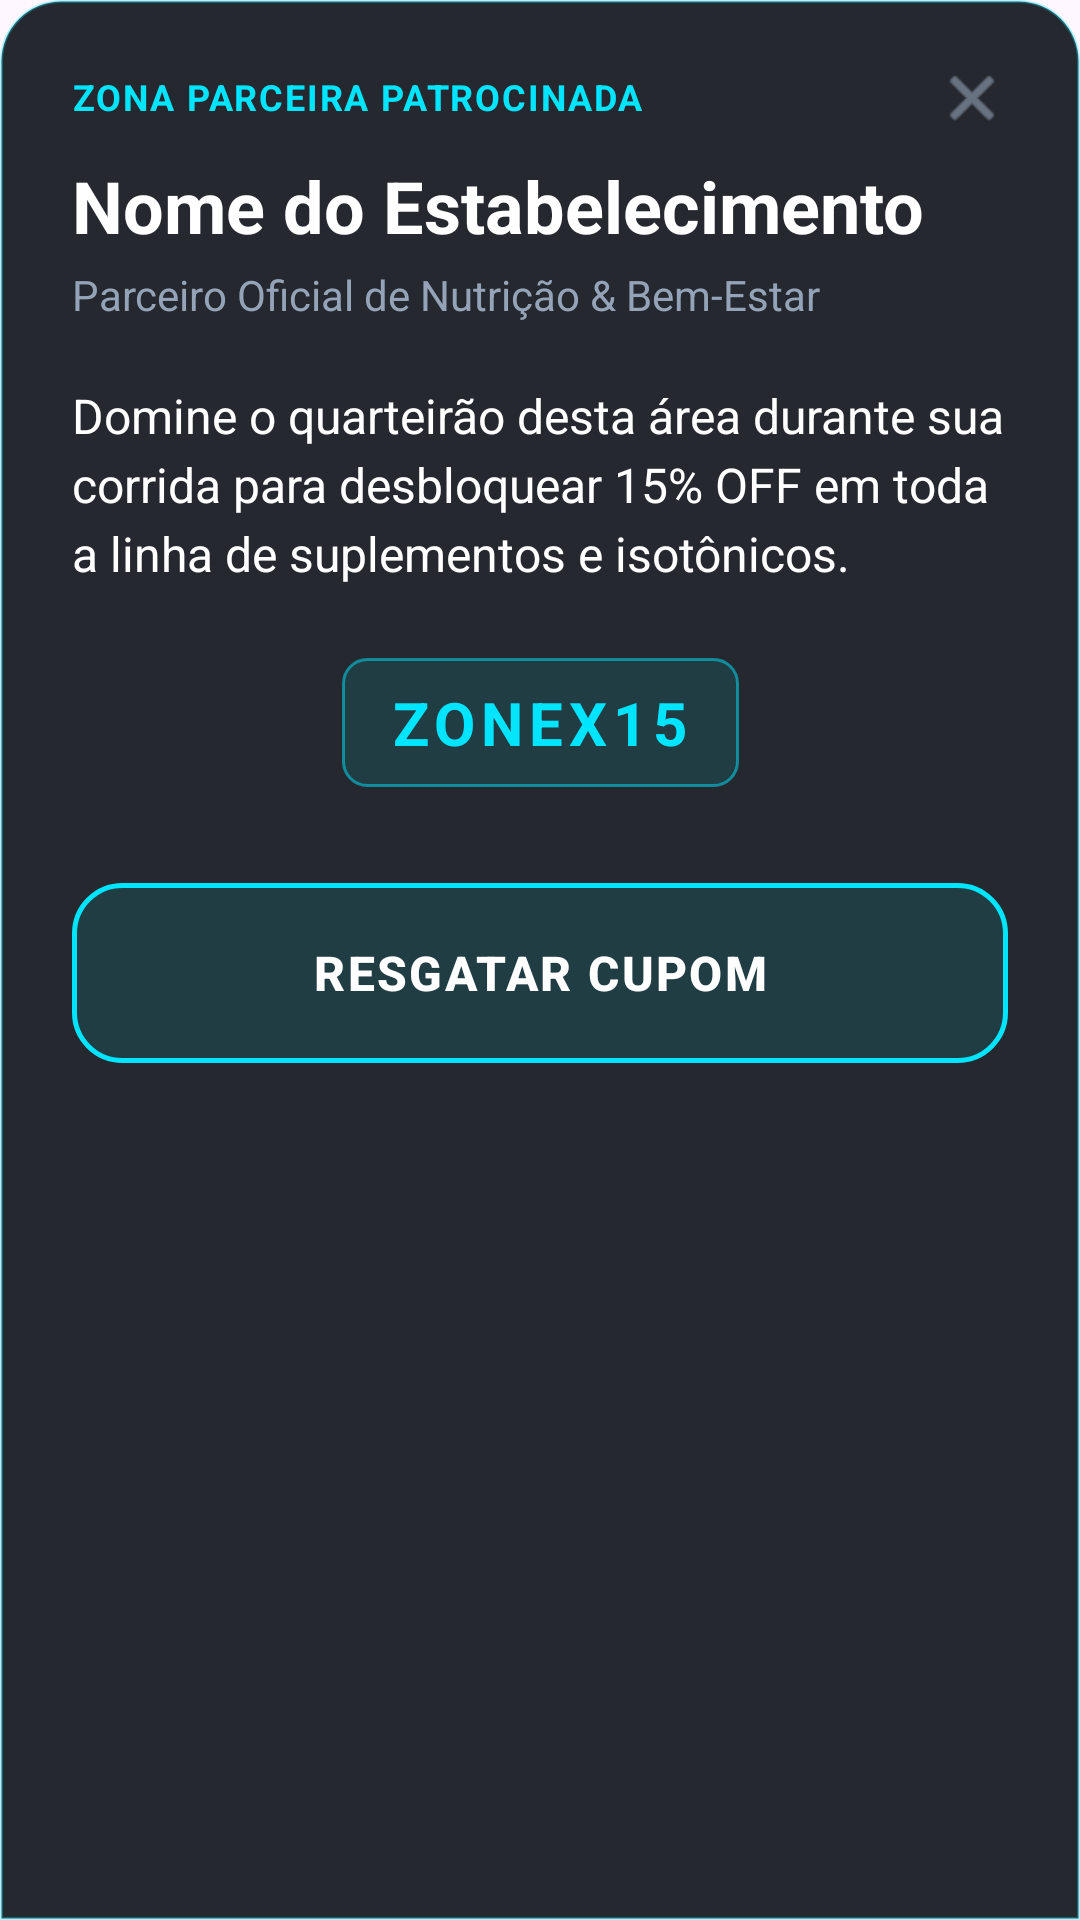

This screen was rendered from an Android layout file. Write that file and the resources it references.
<!-- AndroidManifest.xml: application theme Theme.ZoneX -->
<!-- res/layout/bottom_sheet_sponsor.xml -->
<?xml version="1.0" encoding="utf-8"?>
<androidx.constraintlayout.widget.ConstraintLayout
    xmlns:android="http://schemas.android.com/apk/res/android"
    xmlns:app="http://schemas.android.com/apk/res-auto"
    android:layout_width="match_parent"
    android:layout_height="wrap_content"
    android:background="@drawable/bg_bottom_sheet_sponsor"
    android:padding="24dp">

    
    <TextView
        android:id="@+id/tvSponsorTag"
        android:layout_width="wrap_content"
        android:layout_height="wrap_content"
        android:text="ZONA PARCEIRA PATROCINADA"
        android:textColor="#00E5FF"
        android:textSize="12sp"
        android:textStyle="bold"
        android:letterSpacing="0.05"
        app:layout_constraintStart_toStartOf="parent"
        app:layout_constraintTop_toTopOf="parent" />

    
    <ImageView
        android:id="@+id/btnClose"
        android:layout_width="24dp"
        android:layout_height="24dp"
        android:src="@android:drawable/ic_menu_close_clear_cancel"
        app:tint="#94A3B8"
        android:contentDescription="Fechar"
        android:background="?attr/selectableItemBackgroundBorderless"
        android:clickable="true"
        android:focusable="true"
        app:layout_constraintEnd_toEndOf="parent"
        app:layout_constraintTop_toTopOf="parent"
        app:layout_constraintBottom_toBottomOf="@id/tvSponsorTag" />

    
    <TextView
        android:id="@+id/tvStoreName"
        android:layout_width="0dp"
        android:layout_height="wrap_content"
        android:layout_marginTop="12dp"
        android:text="Nome do Estabelecimento"
        android:textColor="@color/zx_text_primary"
        android:textSize="24sp"
        android:textStyle="bold"
        app:layout_constraintEnd_toEndOf="parent"
        app:layout_constraintStart_toStartOf="parent"
        app:layout_constraintTop_toBottomOf="@id/tvSponsorTag" />

    
    <TextView
        android:id="@+id/tvCategory"
        android:layout_width="0dp"
        android:layout_height="wrap_content"
        android:layout_marginTop="4dp"
        android:text="Parceiro Oficial de Nutrição &amp; Bem-Estar"
        android:textColor="@color/zx_text_secondary"
        android:textSize="14sp"
        app:layout_constraintEnd_toEndOf="parent"
        app:layout_constraintStart_toStartOf="parent"
        app:layout_constraintTop_toBottomOf="@id/tvStoreName" />

    
    <TextView
        android:id="@+id/tvRewardDescription"
        android:layout_width="0dp"
        android:layout_height="wrap_content"
        android:layout_marginTop="20dp"
        android:text="Domine o quarteirão desta área durante sua corrida para desbloquear 15% OFF em toda a linha de suplementos e isotônicos."
        android:textColor="@color/zx_text_primary"
        android:textSize="16sp"
        android:lineSpacingExtra="4dp"
        app:layout_constraintEnd_toEndOf="parent"
        app:layout_constraintStart_toStartOf="parent"
        app:layout_constraintTop_toBottomOf="@id/tvCategory" />

    
    <TextView
        android:id="@+id/tvCouponCode"
        android:layout_width="wrap_content"
        android:layout_height="wrap_content"
        android:layout_marginTop="24dp"
        android:background="@drawable/bg_coupon_code"
        android:text="ZONEX15"
        android:textColor="#00E5FF"
        android:textSize="20sp"
        android:textStyle="bold"
        android:letterSpacing="0.1"
        android:gravity="center"
        app:layout_constraintEnd_toEndOf="parent"
        app:layout_constraintStart_toStartOf="parent"
        app:layout_constraintTop_toBottomOf="@id/tvRewardDescription" />

    
    <androidx.appcompat.widget.AppCompatButton
        android:id="@+id/btnRedeem"
        android:layout_width="match_parent"
        android:layout_height="60dp"
        android:layout_marginTop="32dp"
        android:background="@drawable/bg_button_cyan_glass"
        android:text="RESGATAR CUPOM"
        android:textColor="#FFFFFF"
        android:textSize="16sp"
        android:textStyle="bold"
        android:letterSpacing="0.05"
        android:elevation="0dp"
        android:stateListAnimator="@null"
        app:layout_constraintTop_toBottomOf="@id/tvCouponCode"
        app:layout_constraintEnd_toEndOf="parent"
        app:layout_constraintStart_toStartOf="parent"/>

</androidx.constraintlayout.widget.ConstraintLayout>
<!-- resources referenced by this layout -->
<resources>
  <color name="zx_text_primary">#FFFFFF</color>
  <color name="zx_text_secondary">#94A3B8</color>
  <!-- drawable bg_bottom_sheet_sponsor (drawable) -->
  <?xml version="1.0" encoding="utf-8"?>
  <shape xmlns:android="http://schemas.android.com/apk/res/android">
      
      <solid android:color="#F21A1E24" />
      
      <corners android:topLeftRadius="20dp" android:topRightRadius="20dp" />
      
      <stroke android:width="1dp" android:color="#4D00E5FF" />
  </shape>
  <!-- drawable bg_button_cyan_glass (drawable) -->
  <?xml version="1.0" encoding="utf-8"?>
  <ripple xmlns:android="http://schemas.android.com/apk/res/android"
      android:color="#8000E5FF"> 
      <item>
          <shape android:shape="rectangle">
              
              <solid android:color="#1A00E5FF" />
              
              <stroke android:width="1.5dp" android:color="#00E5FF" />
              
              <corners android:radius="16dp" />
          </shape>
      </item>
  </ripple>
  <!-- drawable bg_coupon_code (drawable) -->
  <?xml version="1.0" encoding="utf-8"?>
  <shape xmlns:android="http://schemas.android.com/apk/res/android">
      
      <solid android:color="#1A00E5FF" />
      <corners android:radius="8dp" />
      <stroke android:width="1dp" android:color="#8000E5FF" />
      <padding android:left="16dp" android:top="8dp" android:right="16dp" android:bottom="8dp" />
  </shape>
  <style name="Theme.ZoneX" parent="Base.Theme.ZoneX" />
  <style name="Base.Theme.ZoneX" parent="Theme.Material3.DayNight.NoActionBar">
          
          
      </style>
</resources>
